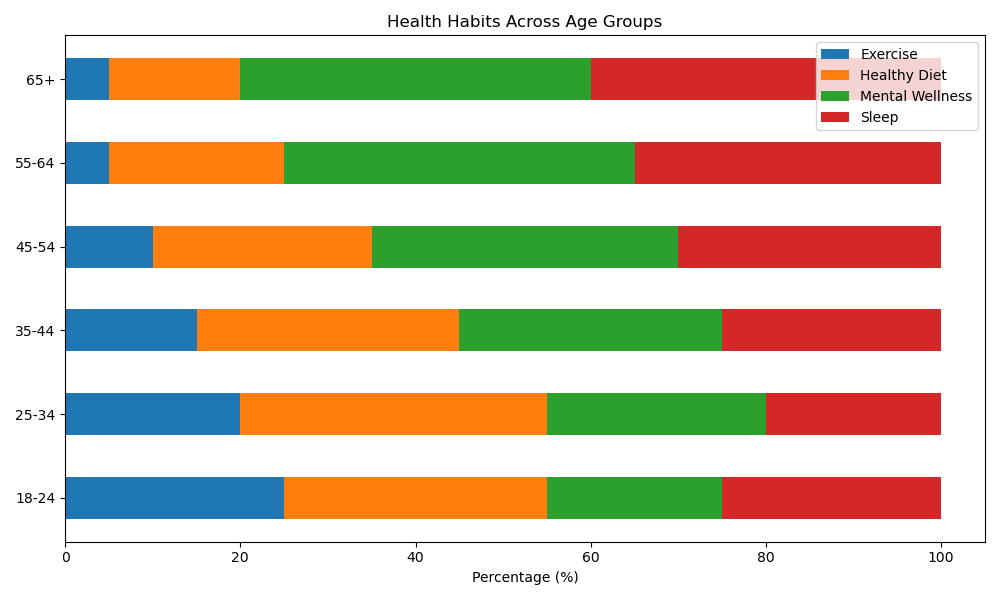

The file beside this chart, header and first rows:
Age Group, Exercise (%), Healthy Diet (%), Mental Wellness (%), Sleep (%)
18-24, 25, 30, 20, 25
25-34, 20, 35, 25, 20
35-44, 15, 30, 30, 25
45-54, 10, 25, 35, 30
55-64, 5, 20, 40, 35
65+, 5, 15, 40, 40
